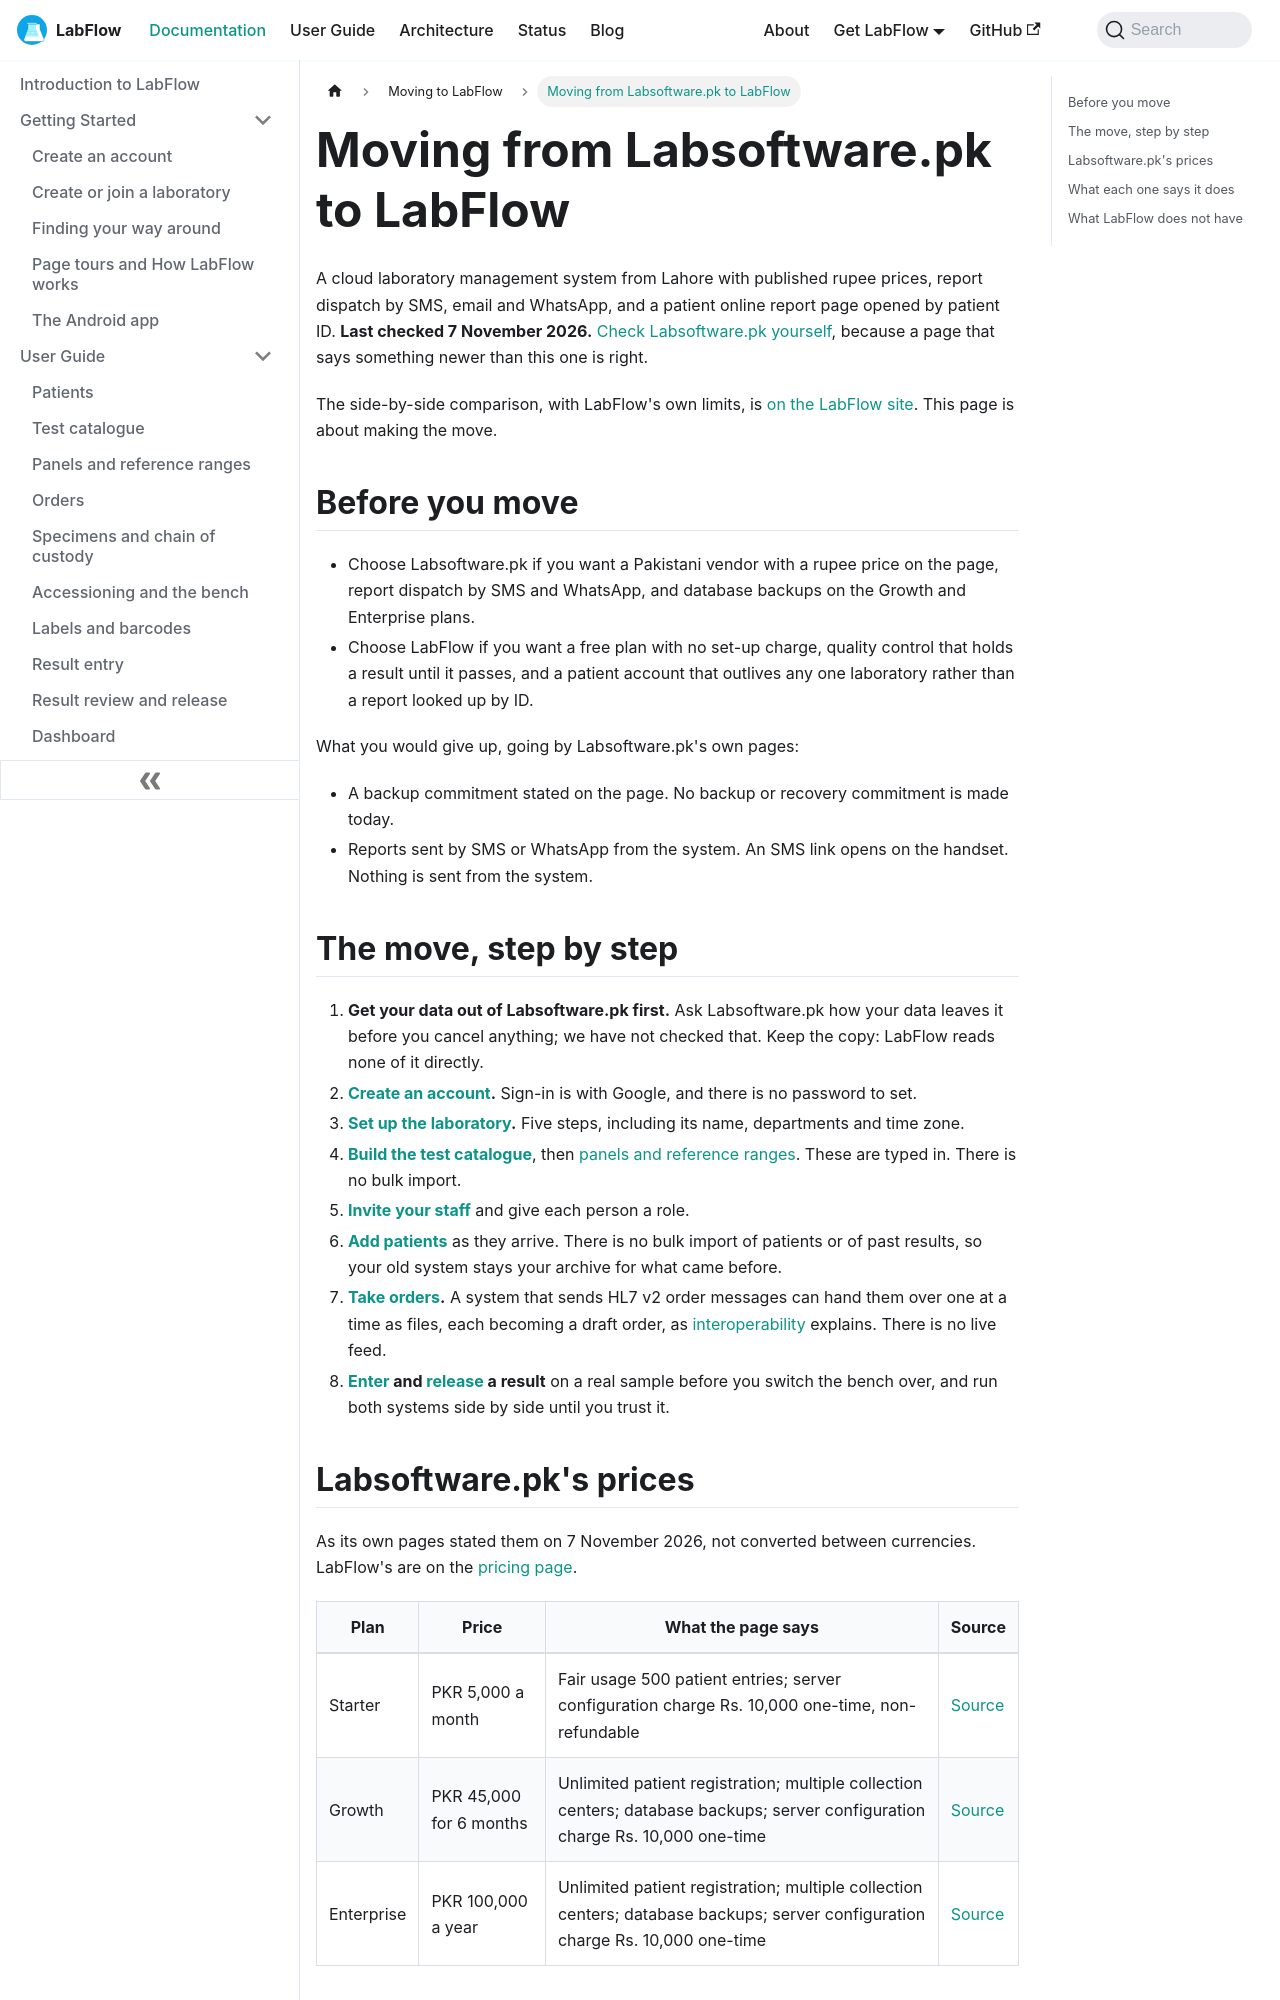

repository: aoneahsan/labflow-docs · page: docs/compare/labsoftware-pk/index.html · generator: docusaurus

---
slug: /compare/labsoftware-pk
title: Moving from Labsoftware.pk to LabFlow
description: "How to move from Labsoftware.pk to LabFlow, what comes across and what does not, with Labsoftware.pk's prices and features as its own pages stated them on 7 November 2026."
keywords:
  - Labsoftware.pk alternative
  - moving from Labsoftware.pk
  - LabFlow compared with Labsoftware.pk
image: /img/labflow-social-card.png
last_update:
  date: 2026-11-07
---

# Moving from Labsoftware.pk to LabFlow

A cloud laboratory management system from Lahore with published rupee prices, report dispatch by SMS, email and WhatsApp, and a patient online report page opened by patient ID. **Last checked 7 November 2026.** <a href="https://www.labsoftware.pk" target="_blank" rel="noopener noreferrer nofollow">Check Labsoftware.pk yourself</a>, because a page that says something newer than this one is right.

The side-by-side comparison, with LabFlow's own limits, is [on the LabFlow site](https://labflow.aoneahsan.com/compare/labsoftware-pk/). This page is about making the move.

## Before you move

- Choose Labsoftware.pk if you want a Pakistani vendor with a rupee price on the page, report dispatch by SMS and WhatsApp, and database backups on the Growth and Enterprise plans.
- Choose LabFlow if you want a free plan with no set-up charge, quality control that holds a result until it passes, and a patient account that outlives any one laboratory rather than a report looked up by ID.

What you would give up, going by Labsoftware.pk's own pages:

- A backup commitment stated on the page. No backup or recovery commitment is made today.
- Reports sent by SMS or WhatsApp from the system. An SMS link opens on the handset. Nothing is sent from the system.

## The move, step by step

1. **Get your data out of Labsoftware.pk first.** Ask Labsoftware.pk how your data leaves it before you cancel anything; we have not checked that. Keep the copy: LabFlow reads none of it directly.
2. **[Create an account](../getting-started/quick-start.md).** Sign-in is with Google, and there is no password to set.
3. **[Set up the laboratory](../getting-started/create-or-join-a-laboratory.md).** Five steps, including its name, departments and time zone.
4. **[Build the test catalogue](../user-guide/test-catalogue.md)**, then [panels and reference ranges](../user-guide/panels-and-reference-ranges.md). These are typed in. There is no bulk import.
5. **[Invite your staff](../user-guide/users-and-access.md)** and give each person a role.
6. **[Add patients](../user-guide/patients.md)** as they arrive. There is no bulk import of patients or of past results, so your old system stays your archive for what came before.
7. **[Take orders](../user-guide/orders.md).** A system that sends HL7 v2 order messages can hand them over one at a time as files, each becoming a draft order, as [interoperability](../user-guide/interoperability.md) explains. There is no live feed.
8. **[Enter](../user-guide/result-entry.md) and [release](../user-guide/result-review-and-release.md) a result** on a real sample before you switch the bench over, and run both systems side by side until you trust it.
